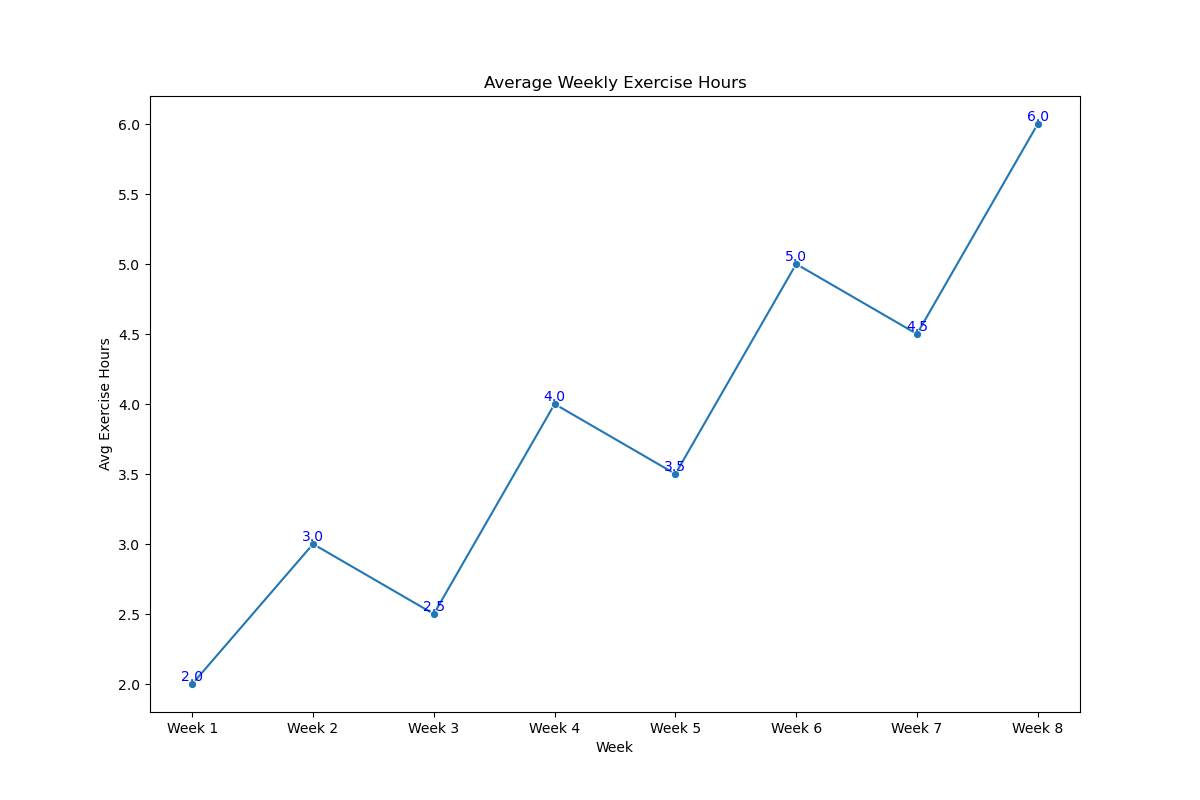

Data behind this chart, as committed beside it:
Week, AverageExerciseHours
Week 1, 2
Week 2, 3
Week 3, 2.5
Week 4, 4
Week 5, 3.5
Week 6, 5
Week 7, 4.5
Week 8, 6
